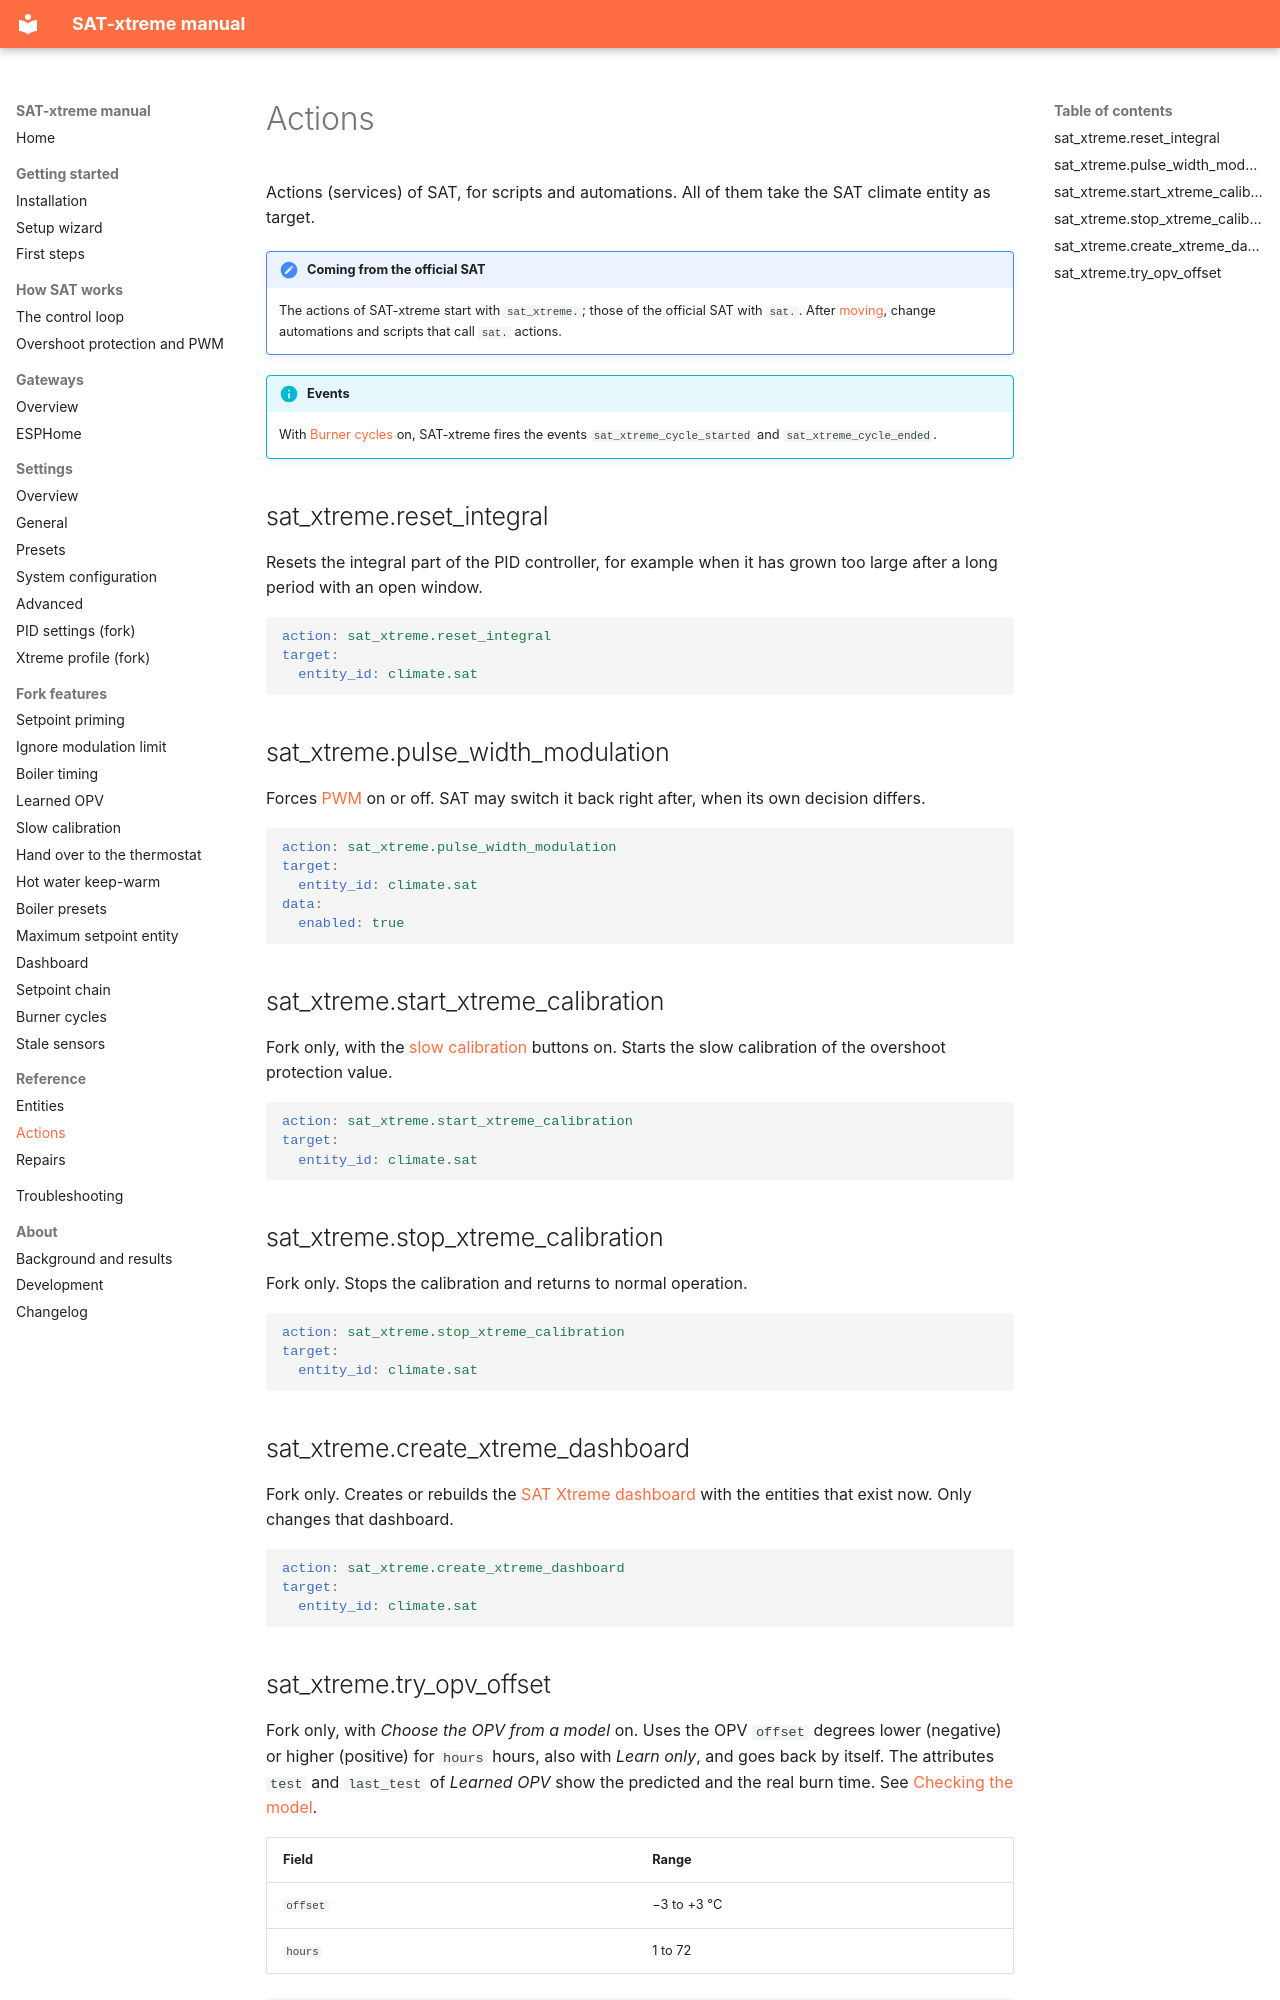

repository: justink0k/SAT-xtreme · page: actions/index.html · generator: mkdocs

# Actions

Actions (services) of SAT, for scripts and automations. All of them take the SAT climate entity as target.

!!! note "Coming from the official SAT"
    The actions of SAT-xtreme start with `sat_xtreme.`; those of the official SAT with `sat.`. After
    [moving](installation.md#moving-from-the-official-sat), change automations and scripts that call `sat.` actions.

!!! info "Events"
    With [Burner cycles](burner-cycles.md) on, SAT-xtreme fires the events `sat_xtreme_cycle_started` and
    `sat_xtreme_cycle_ended`.

## sat_xtreme.reset_integral

Resets the integral part of the PID controller, for example when it has grown too large after a long period
with an open window.

```yaml
action: sat_xtreme.reset_integral
target:
  entity_id: climate.sat
```

## sat_xtreme.pulse_width_modulation

Forces [PWM](overshoot-protection.md#pulse-width-modulation-pwm) on or off. SAT may switch it back right after,
when its own decision differs.

```yaml
action: sat_xtreme.pulse_width_modulation
target:
  entity_id: climate.sat
data:
  enabled: true
```

## sat_xtreme.start_xtreme_calibration

Fork only, with the [slow calibration](calibration.md) buttons on. Starts the slow calibration of the overshoot
protection value.

```yaml
action: sat_xtreme.start_xtreme_calibration
target:
  entity_id: climate.sat
```

## sat_xtreme.stop_xtreme_calibration

Fork only. Stops the calibration and returns to normal operation.

```yaml
action: sat_xtreme.stop_xtreme_calibration
target:
  entity_id: climate.sat
```

## sat_xtreme.create_xtreme_dashboard

Fork only. Creates or rebuilds the [SAT Xtreme dashboard](dashboard.md) with the entities that exist now. Only
changes that dashboard.

```yaml
action: sat_xtreme.create_xtreme_dashboard
target:
  entity_id: climate.sat
```
